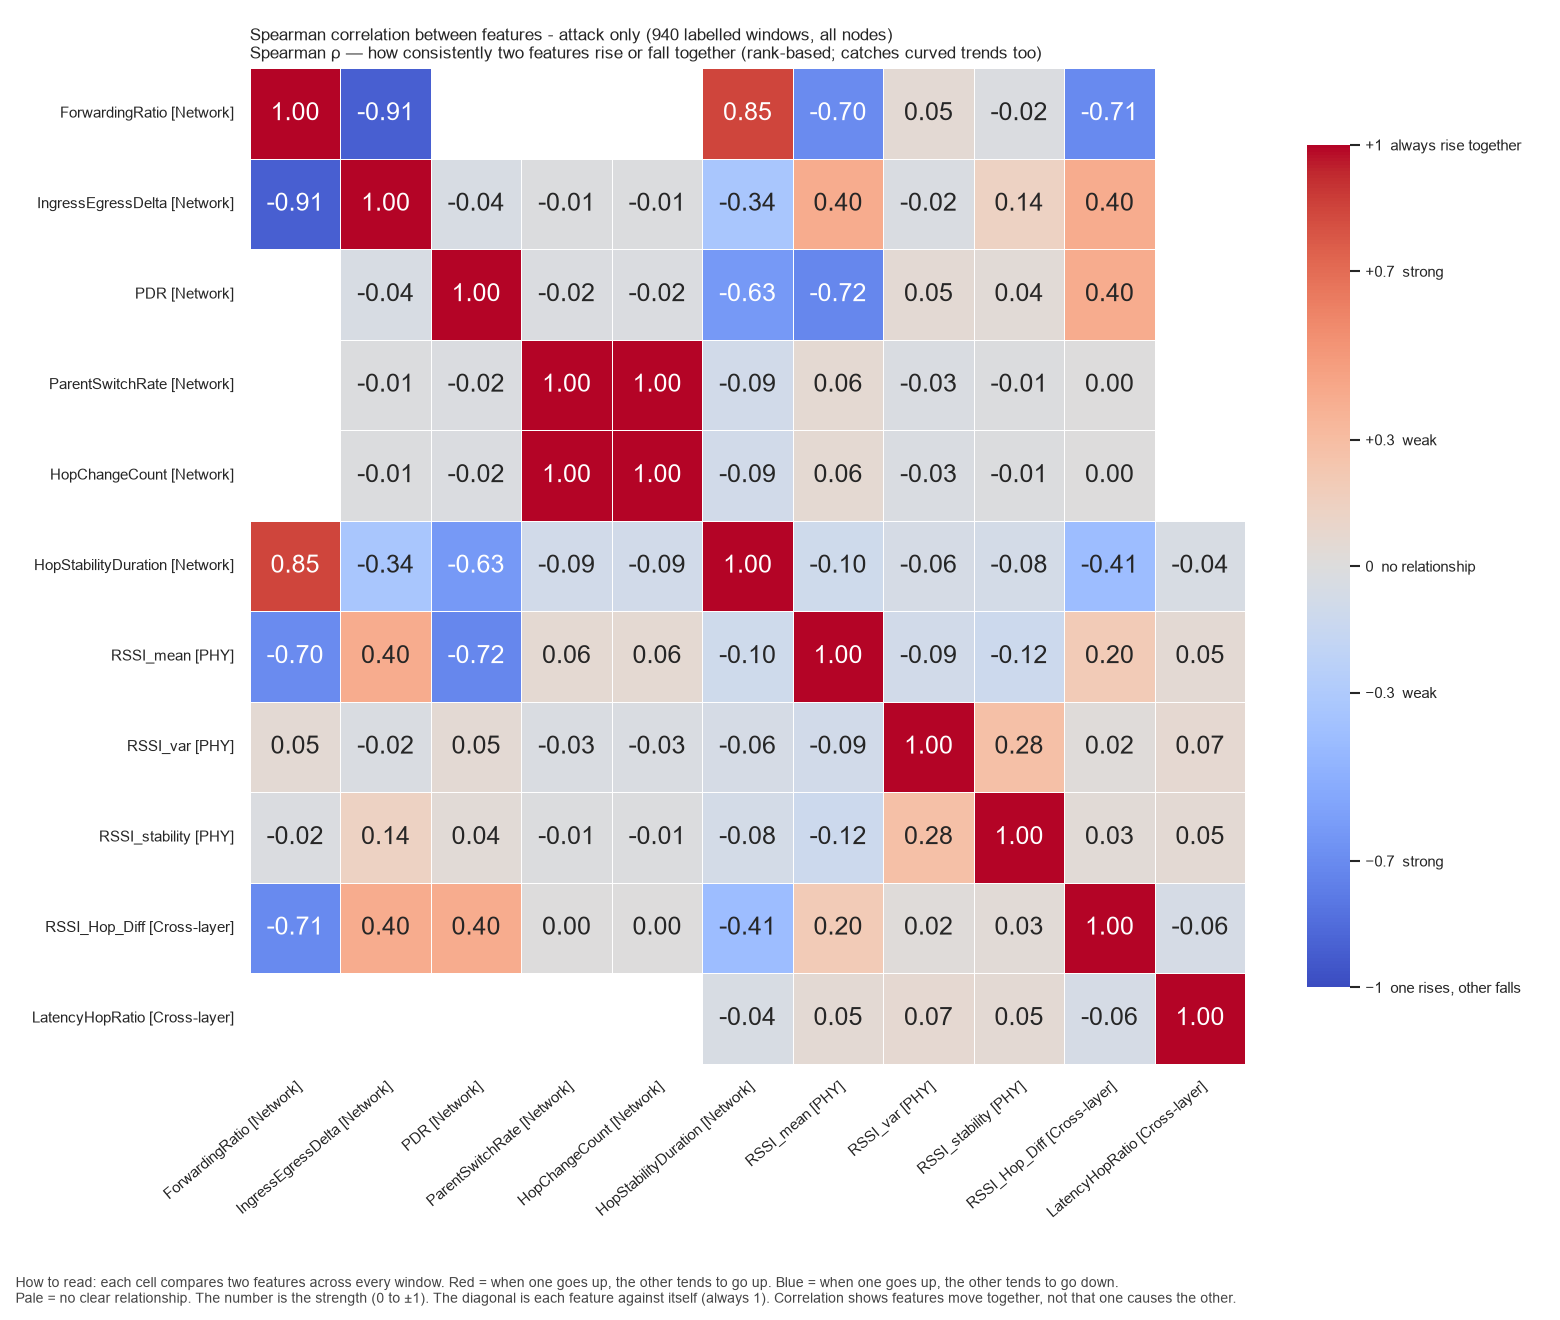

Values plotted in this chart, from the file beside it:
, ForwardingRatio, IngressEgressDelta, PDR, ParentSwitchRate, HopChangeCount, HopStabilityDuration, RSSI_mean, RSSI_var, RSSI_stability, RSSI_Hop_Diff, LatencyHopRatio
ForwardingRatio, 1.0, -0.9134, , , , 0.8506, -0.6997, 0.05468, -0.02303, -0.7093, 
IngressEgressDelta, -0.9134, 1.0, -0.04431, -0.01288, -0.01288, -0.3404, 0.4034, -0.02479, 0.1363, 0.4034, 
PDR, , -0.04431, 1.0, -0.0221, -0.0221, -0.6312, -0.7199, 0.05388, 0.03623, 0.4024, 
ParentSwitchRate, , -0.01288, -0.0221, 1.0, 1.0, -0.08803, 0.05948, -0.0282, -0.01315, 0.00217, 
HopChangeCount, , -0.01288, -0.0221, 1.0, 1.0, -0.08803, 0.05948, -0.0282, -0.01315, 0.00217, 
HopStabilityDuration, 0.8506, -0.3404, -0.6312, -0.08803, -0.08803, 1.0, -0.1034, -0.05564, -0.07518, -0.408, -0.04169
RSSI_mean, -0.6997, 0.4034, -0.7199, 0.05948, 0.05948, -0.1034, 1.0, -0.08777, -0.1192, 0.1994, 0.05021
RSSI_var, 0.05468, -0.02479, 0.05388, -0.0282, -0.0282, -0.05564, -0.08777, 1.0, 0.2765, 0.02175, 0.06678
RSSI_stability, -0.02303, 0.1363, 0.03623, -0.01315, -0.01315, -0.07518, -0.1192, 0.2765, 1.0, 0.03268, 0.0504
RSSI_Hop_Diff, -0.7093, 0.4034, 0.4024, 0.00217, 0.00217, -0.408, 0.1994, 0.02175, 0.03268, 1.0, -0.05785
LatencyHopRatio, , , , , , -0.04169, 0.05021, 0.06678, 0.0504, -0.05785, 1.0
